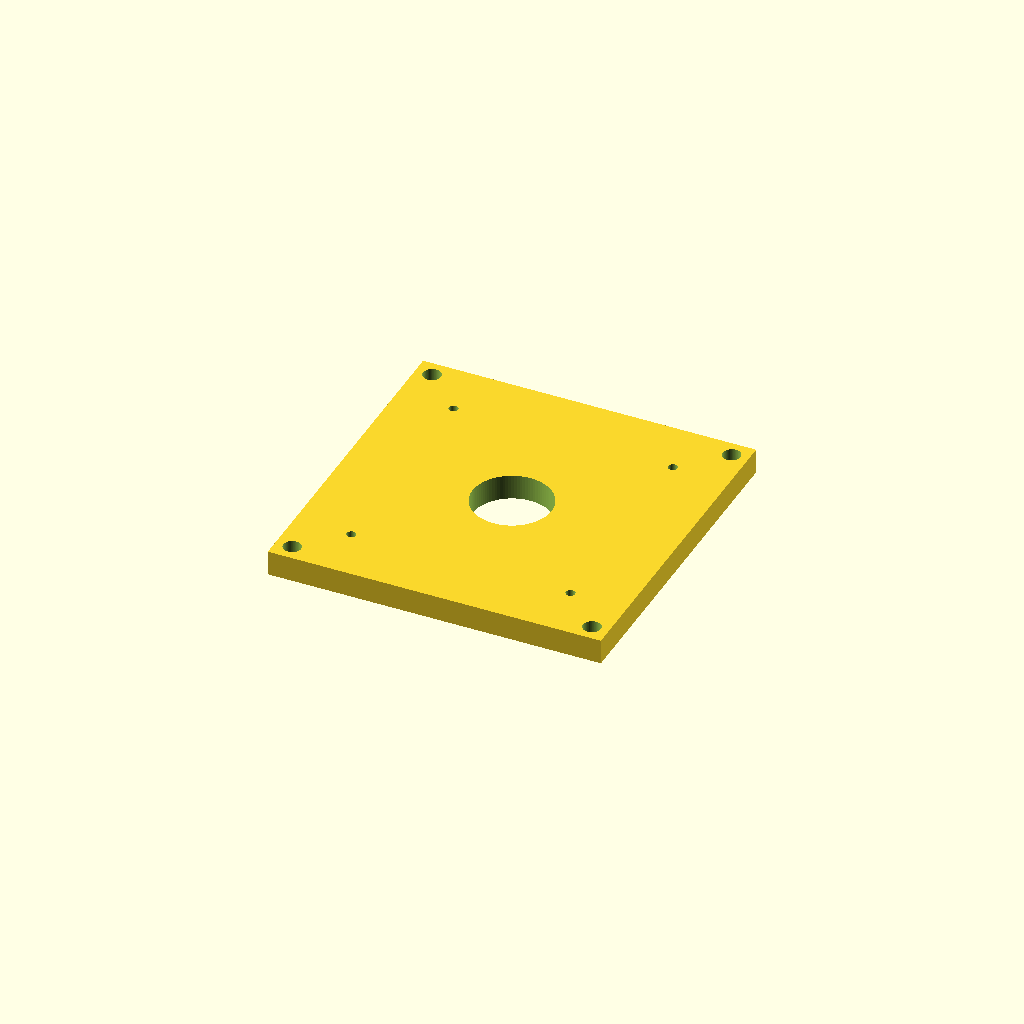
Cell 1: rendered with the file's own defaults.
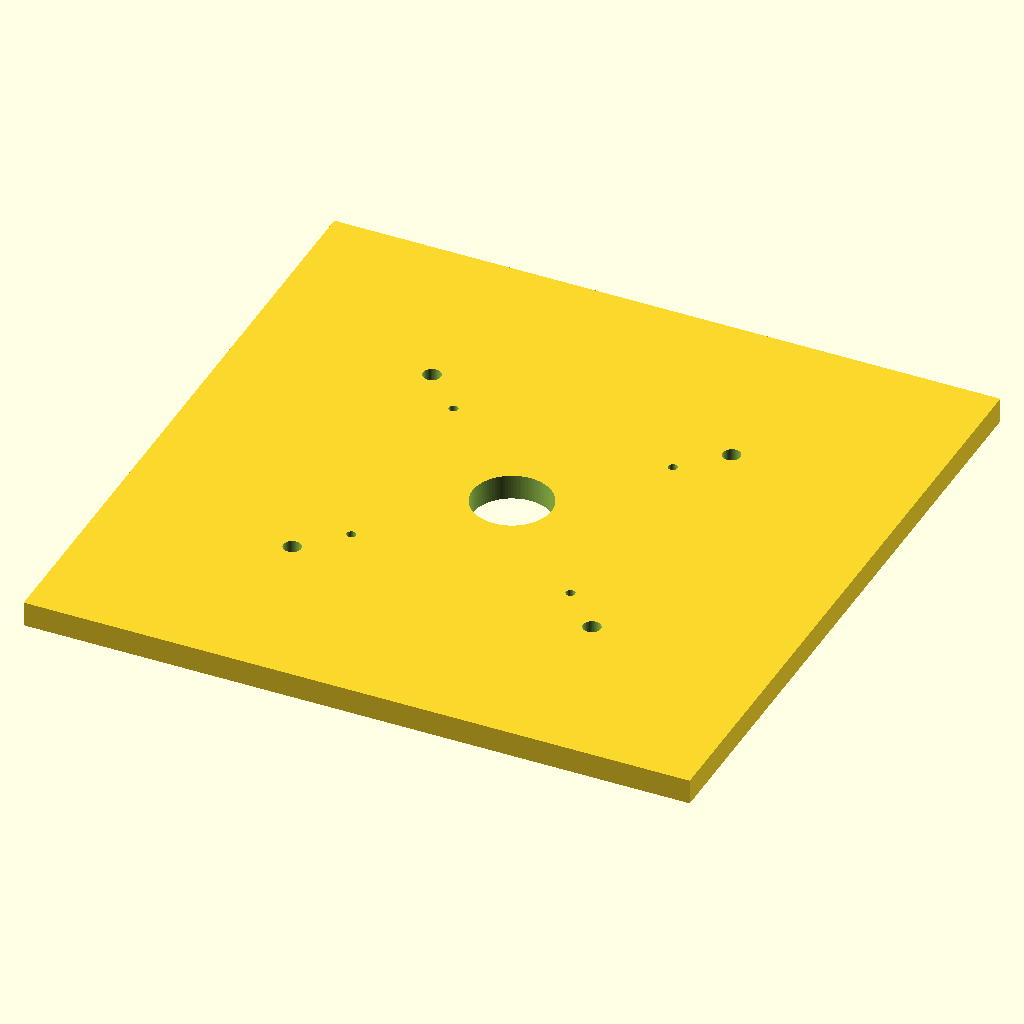
Cell 2: the same model with adapter_side = 508.
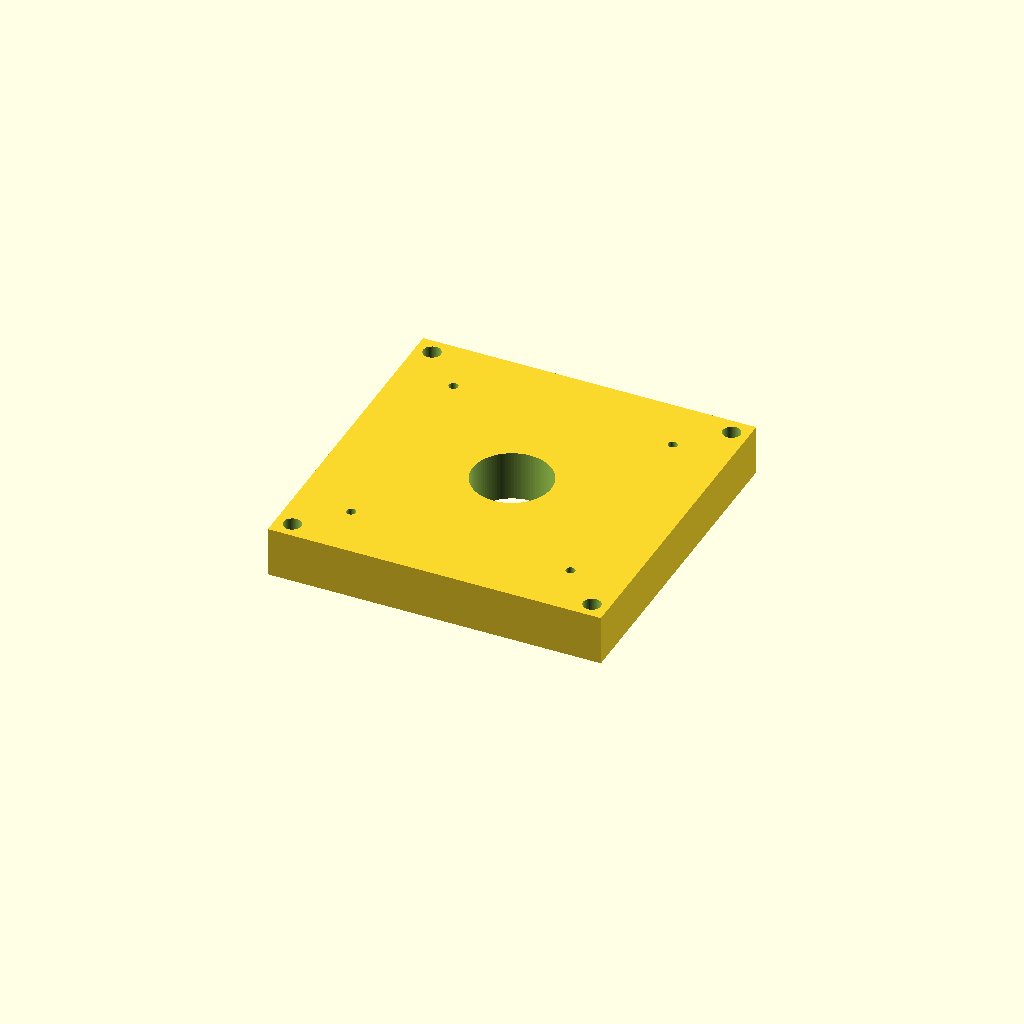
Cell 3 — adapter_thk set to 38.1, the other parameters unchanged.
One fixed orthographic camera (rotation 55°, 0°, 25°; colour scheme Cornfield) for every cell.
The OpenSCAD source (design/mechanical/cad/pier_adapter.scad):
// ============================================================================
// NIGHTWATCH GEM — pier adapter plate
// Bridges the concrete pier's steel top plate (12" x 0.375") to the RA housing.
// Parametric OpenSCAD model.  Units: MILLIMETRES.
//
// Render (OpenSCAD not installed here):
//     openscad -o pier_adapter.stl                     pier_adapter.scad
//     openscad -o pier_adapter.png --imgsize=1200,900  pier_adapter.scad
//
// Dimensions trace to design/mechanical/calc/params.py (SI metres -> mm).
// ============================================================================

$fn = 96;

// ---- parameters ------------------------------------------------------------
// The adapter plate itself is 10" x 10" x 0.75" — an ADDED part (repo is silent
// on an adapter; tagged ASSUMED).  It seats on the SOURCED pier top plate below.
adapter_side = 254.0;   // 10 in  = u.inch(10)  -> ASSUMED (adapter geometry added)
adapter_thk  = 19.05;   // 0.75 in = u.inch(0.75) -> ASSUMED

// Below: the pier's steel top plate (SOURCED, params.py P.PIER).
pier_plate_side = 304.8;   // P.PIER.top_plate_side_m = u.inch(12)
pier_plate_thk  = 9.525;   // P.PIER.top_plate_thk_m  = u.inch(0.375)  (reference)
pier_dia        = 304.8;   // P.PIER.diameter_m       = u.inch(12)     (cable-hole guide)

// Above: the RA housing corner bolt pattern it must accept.
ra_outer     = 203.2;   // P.RA_HOUSING.outer_x_m = u.inch(8)
ra_corner_inset = 18.0; // must match ra_housing.scad corner_inset — DERIVED

// Fastener geometry — ASSUMED.
down_bolt_d  = 13.5;    // M12 anchor pattern into the pier top plate
down_bc      = 228.6;   // bolt circle to the pier plate (9.0 in square) — ASSUMED
up_bolt_d    = 7.0;     // M6 tapped-clearance for the RA housing corners
cable_bore   = 60.0;    // central cable / drawbar pass-through — ASSUMED

module pier_adapter() {
    ra_bc = ra_outer - 2 * ra_corner_inset;   // RA housing corner square (mm)
    difference() {
        // 10" square plate with lightly chamfered footprint (via minkowski-free
        // bevel: a plain square keeps the model unambiguous).
        translate([-adapter_side/2, -adapter_side/2, 0])
            cube([adapter_side, adapter_side, adapter_thk]);

        // central cable / drawbar bore
        translate([0, 0, -1]) cylinder(d = cable_bore, h = adapter_thk + 2);

        // DOWN pattern: 4 bolts on a square to the pier top plate
        for (sx = [-1, 1], sy = [-1, 1])
            translate([sx * down_bc/2, sy * down_bc/2, -1])
                cylinder(d = down_bolt_d, h = adapter_thk + 2);

        // UP pattern: 4 tapped holes matching the RA housing corner bolts
        for (sx = [-1, 1], sy = [-1, 1])
            translate([sx * ra_bc/2, sy * ra_bc/2, -1])
                cylinder(d = up_bolt_d, h = adapter_thk + 2);
    }
}

pier_adapter();   // standalone; ignored by `use <>` in assembly
Parameter table extracted from the source (name, type, default, range or options):
adapter_side: number, default 254
adapter_thk: number, default 19.05
pier_plate_side: number, default 304.8
pier_plate_thk: number, default 9.525
pier_dia: number, default 304.8
ra_outer: number, default 203.2
ra_corner_inset: number, default 18
down_bolt_d: number, default 13.5
down_bc: number, default 228.6
up_bolt_d: number, default 7
cable_bore: number, default 60
